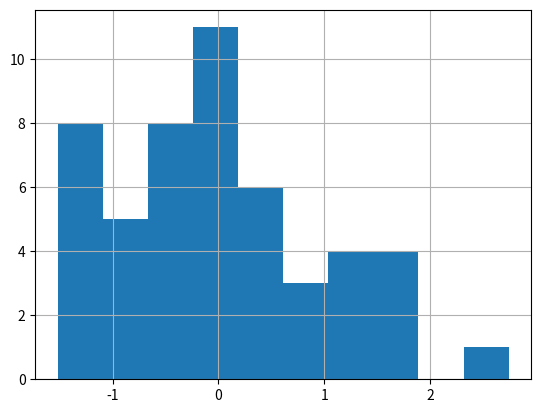

Here is the Python script that generated this plot:
import pandas as pd
import numpy as np
import matplotlib.pyplot as plt
def main():
    
    #Generating a series object in pandas having 50 random values
    s = pd.Series(np.random.randn(50))
    print(s.head())
    print("\n")
    #Plotting the generated series
    s.hist(bins=10)
    plt.show()
    
    #Creating a dataframe of 20 values containing numbers between 0-10
    np.random.seed(0)
    df = pd.DataFrame(np.random.randint(0, 10, (20, 3)), columns = list("ABC"))
    print(df)
    print("\n")
    
    #Sampling 70% of the total rows from the DataFrame. As replace =True rows can be repeated.
    df_sampled = df.sample(frac=0.7, replace=True, random_state=3)
    print(df_sampled)
    
if (__name__) == "__main__":
    main()